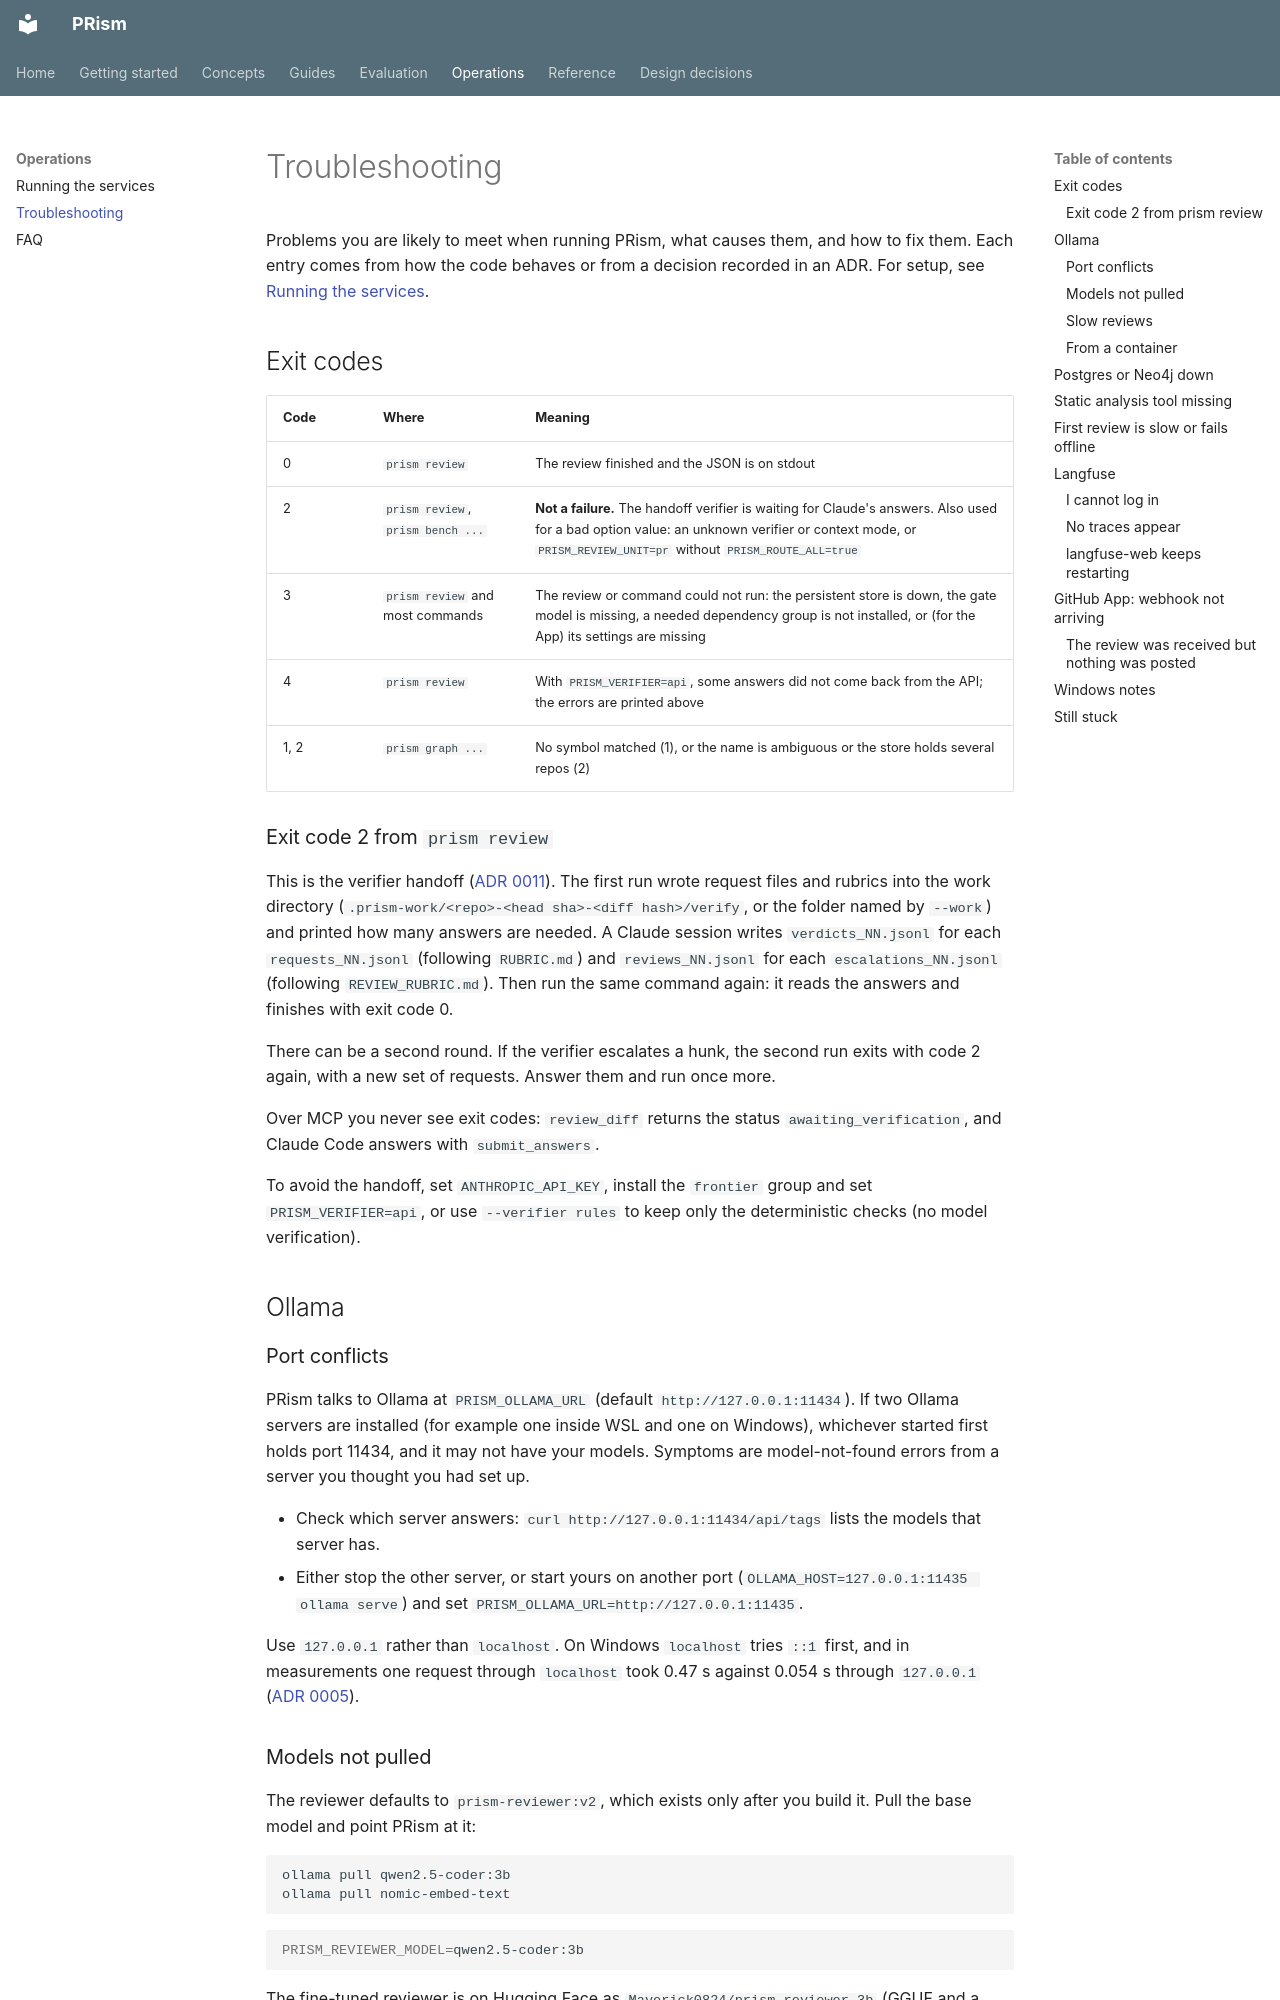

repository: ManvGit17/prism · page: operations/troubleshooting/index.html · generator: mkdocs

# Troubleshooting

Problems you are likely to meet when running PRism, what causes them, and how to fix them. Each entry comes from how the code behaves or from a decision recorded in an ADR. For setup, see [Running the services](running-the-services.md).

## Exit codes

| Code | Where | Meaning |
|---|---|---|
| 0 | `prism review` | The review finished and the JSON is on stdout |
| 2 | `prism review`, `prism bench ...` | **Not a failure.** The handoff verifier is waiting for Claude's answers. Also used for a bad option value: an unknown verifier or context mode, or `PRISM_REVIEW_UNIT=pr` without `PRISM_ROUTE_ALL=true` |
| 3 | `prism review` and most commands | The review or command could not run: the persistent store is down, the gate model is missing, a needed dependency group is not installed, or (for the App) its settings are missing |
| 4 | `prism review` | With `PRISM_VERIFIER=api`, some answers did not come back from the API; the errors are printed above |
| 1, 2 | `prism graph ...` | No symbol matched (1), or the name is ambiguous or the store holds several repos (2) |

### Exit code 2 from `prism review`

This is the verifier handoff ([ADR 0011](../adr/0011-claude-verifier-handoff.md)). The first run wrote request files and rubrics into the work directory (`.prism-work/<repo>-<head sha>-<diff hash>/verify`, or the folder named by `--work`) and printed how many answers are needed. A Claude session writes `verdicts_NN.jsonl` for each `requests_NN.jsonl` (following `RUBRIC.md`) and `reviews_NN.jsonl` for each `escalations_NN.jsonl` (following `REVIEW_RUBRIC.md`). Then run the same command again: it reads the answers and finishes with exit code 0.

There can be a second round. If the verifier escalates a hunk, the second run exits with code 2 again, with a new set of requests. Answer them and run once more.

Over MCP you never see exit codes: `review_diff` returns the status `awaiting_verification`, and Claude Code answers with `submit_answers`.

To avoid the handoff, set `ANTHROPIC_API_KEY`, install the `frontier` group and set `PRISM_VERIFIER=api`, or use `--verifier rules` to keep only the deterministic checks (no model verification).

## Ollama

### Port conflicts

PRism talks to Ollama at `PRISM_OLLAMA_URL` (default `http://127.0.0.1:11434`). If two Ollama servers are installed (for example one inside WSL and one on Windows), whichever started first holds port 11434, and it may not have your models. Symptoms are model-not-found errors from a server you thought you had set up.

* Check which server answers: `curl http://127.0.0.1:11434/api/tags` lists the models that server has.
* Either stop the other server, or start yours on another port (`OLLAMA_HOST=127.0.0.1:11435 ollama serve`) and set `PRISM_OLLAMA_URL=http://127.0.0.1:11435`.

Use `127.0.0.1` rather than `localhost`. On Windows `localhost` tries `::1` first, and in measurements one request through `localhost` took 0.47 s against 0.054 s through `127.0.0.1` ([ADR 0005](../adr/0005-embeddings.md)).
